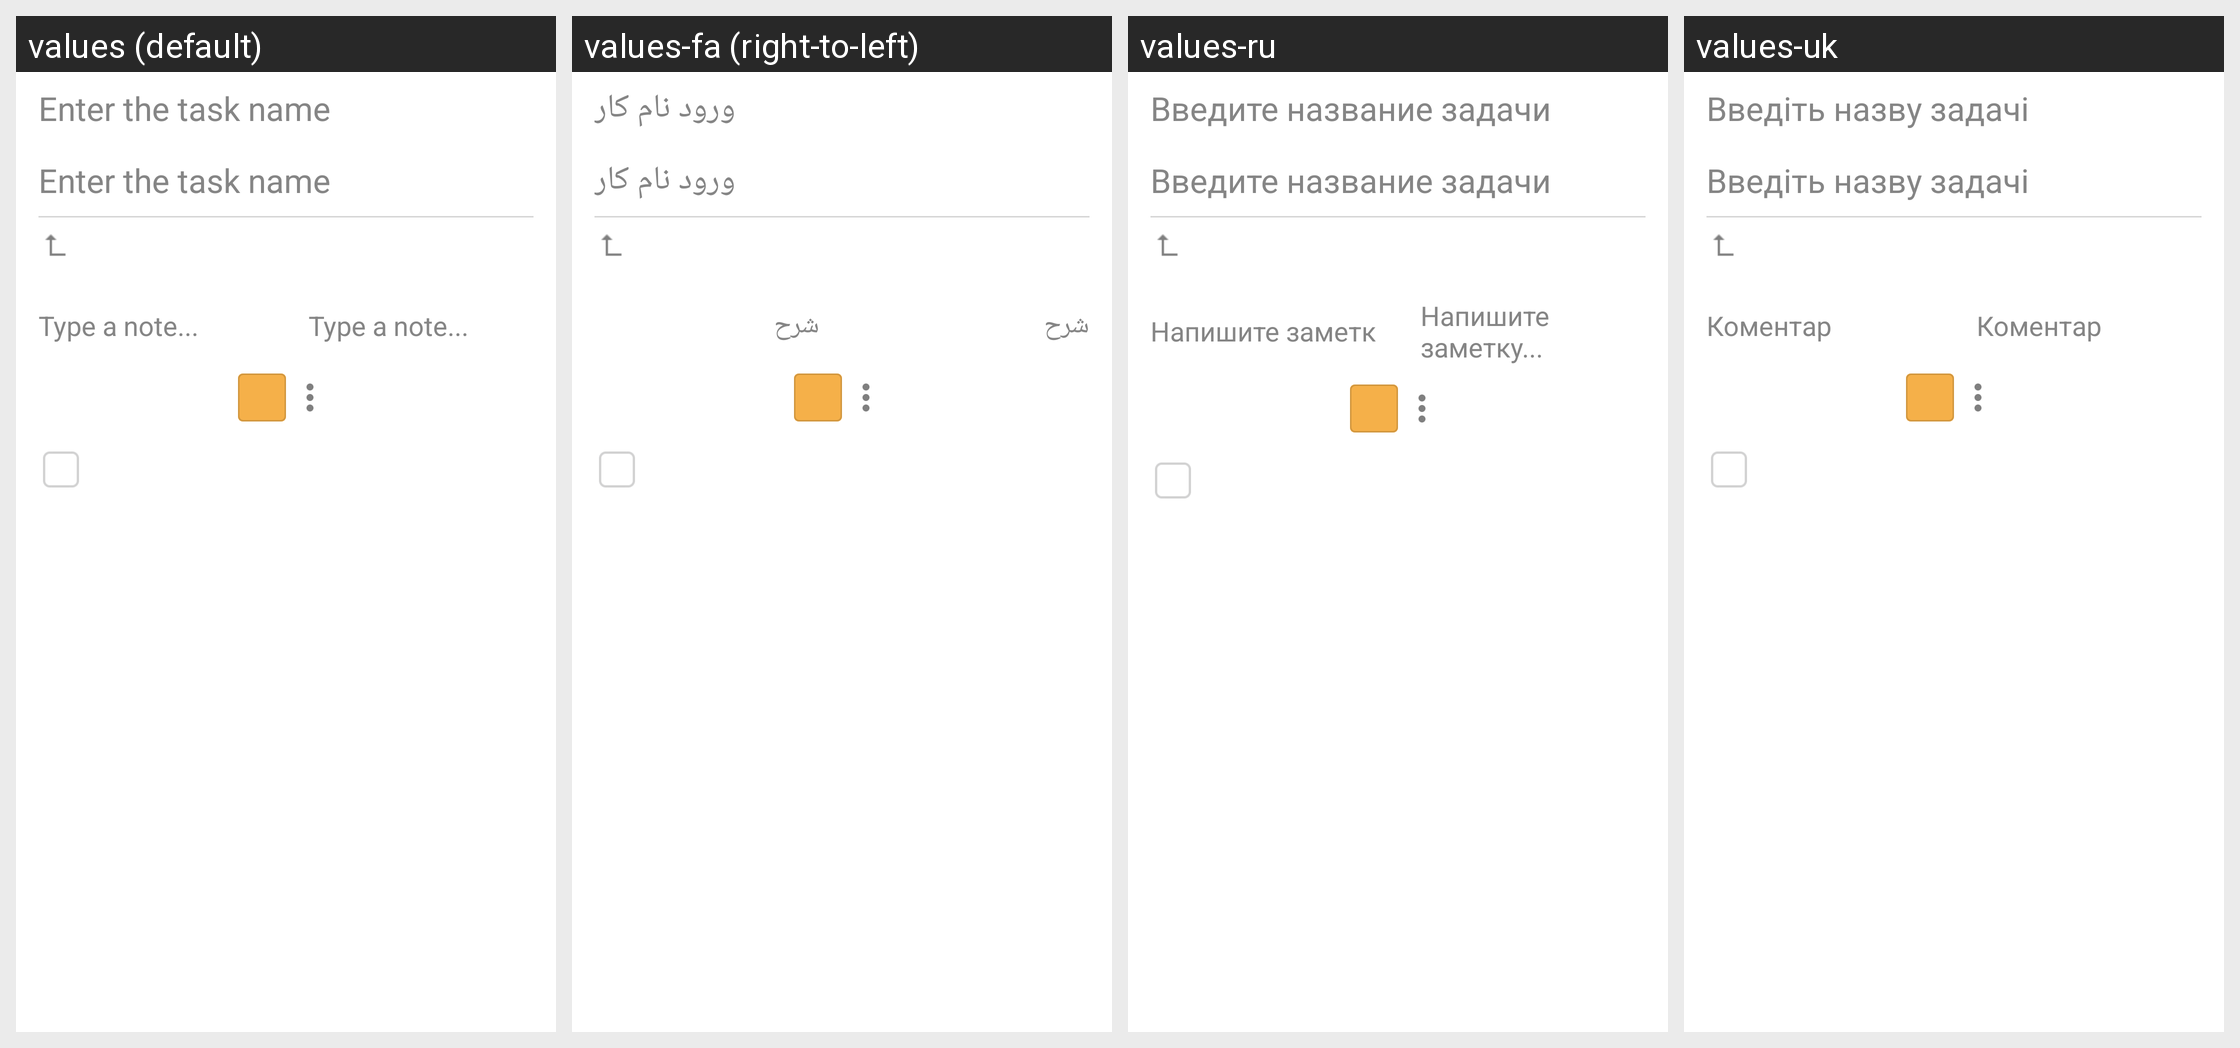

Locale-by-locale string values for the Android screen shown in this grid:
Android screen res/layout/view_edit_task_status_title.xml rendered under 4 locales, left to right: values (default), values-fa (right-to-left), values-ru, values-uk. Device: Nexus 5 (rendered at 1080×1920; each locale shown at half size, 540×960, under a caption strip naming it); theme leadertask.AppTheme.Light.
Other locales in the repository, not shown: values-be, values-cs, values-de, values-el, values-es, values-fr, values-hu, values-it, values-kk, values-nl, values-pl, values-pt, values-ro, values-sk, values-tr.
Strings drawn on this screen, with the default value and each locale's value (text and hints the layout hard-codes, and strings that could not be matched under every locale, appear in the picture but are not listed):

error_empty_task_title
  values: Enter the task name
  values-fa: ورود نام کار
  values-ru: Введите название задачи
  values-uk: Введіть назву задачі

task_comment
  values: Type a note...
  values-fa: شرح
  values-ru: Напишите заметку...
  values-uk: Коментар
